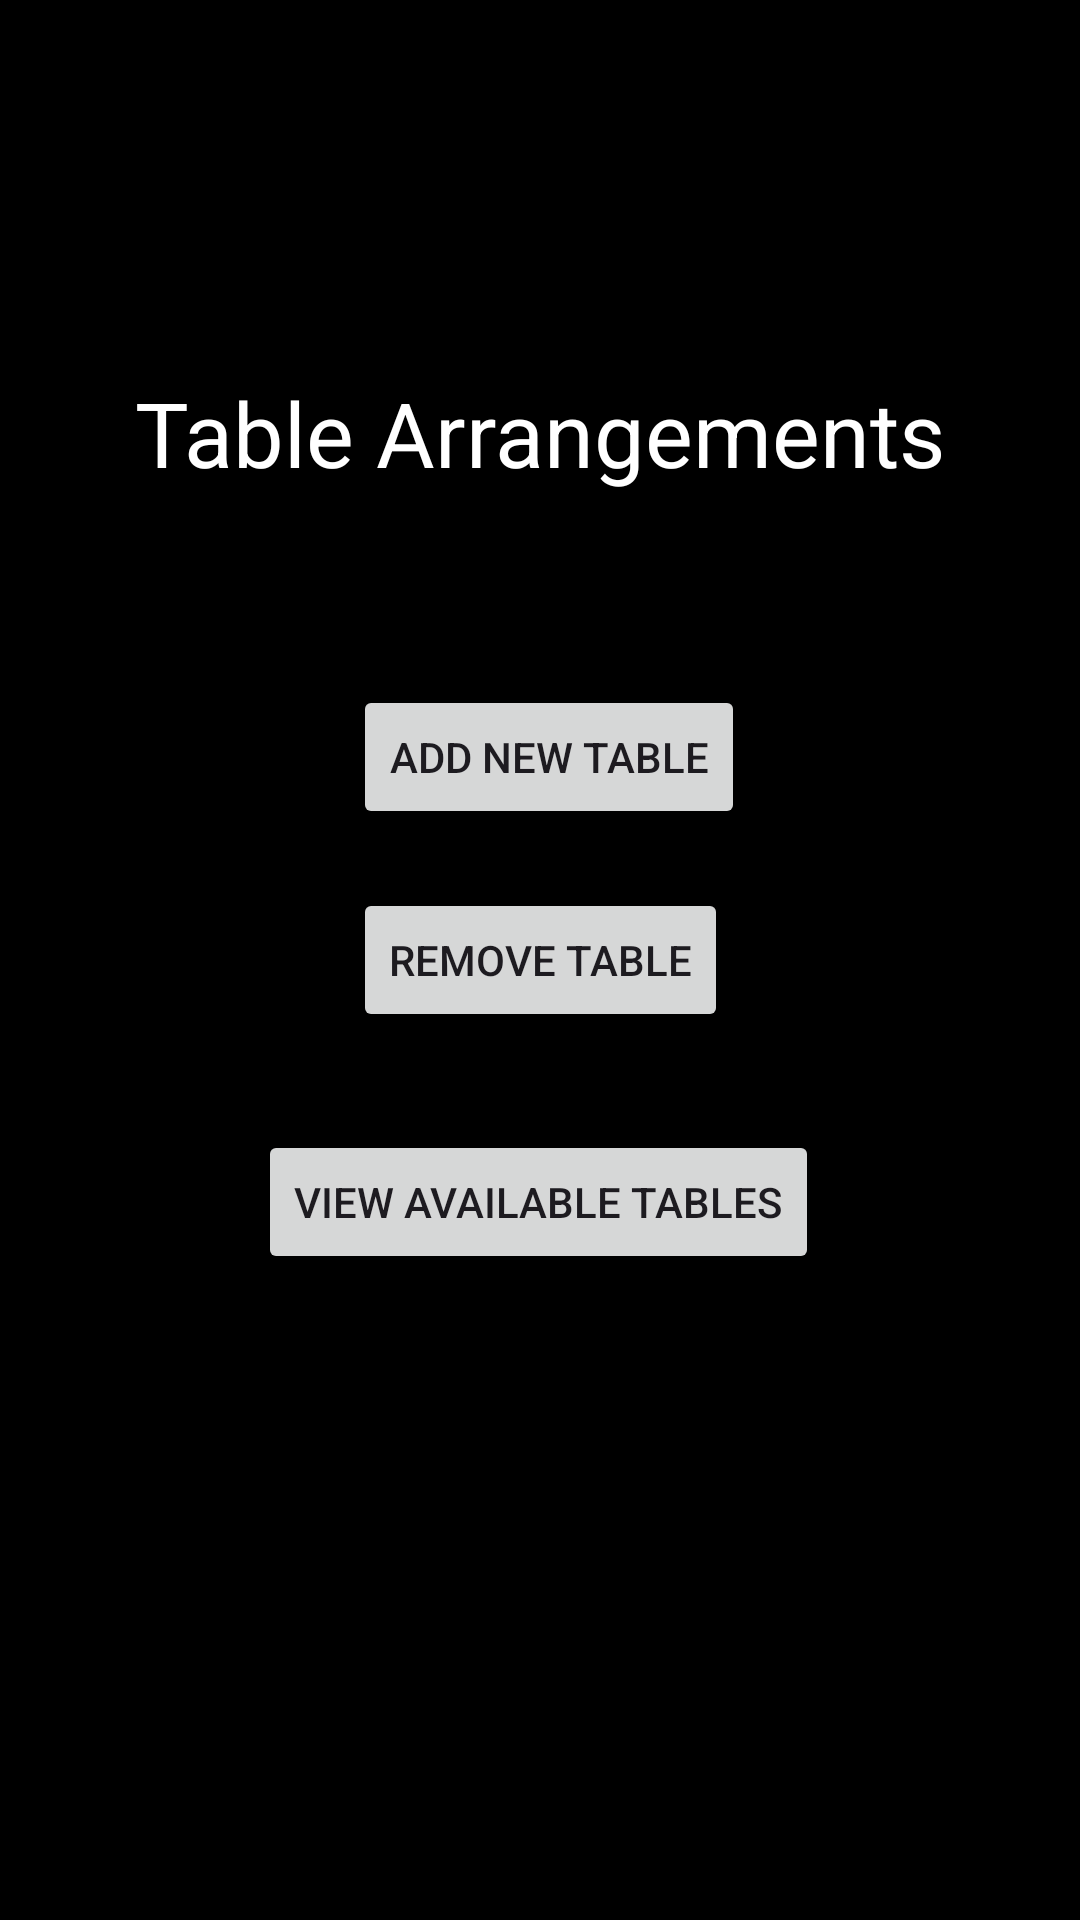

This screen was rendered from an Android layout file. Write that file and the resources it references.
<!-- AndroidManifest.xml: application theme Theme.Canteen_Management -->
<!-- res/layout/activity_table.xml -->
<?xml version="1.0" encoding="utf-8"?>
<androidx.constraintlayout.widget.ConstraintLayout xmlns:android="http://schemas.android.com/apk/res/android"
    xmlns:app="http://schemas.android.com/apk/res-auto"
    xmlns:tools="http://schemas.android.com/tools"
    android:layout_width="match_parent"
    android:layout_height="match_parent"
    tools:context=".TableActivity"
    android:background="@color/black">

    <TextView
        android:id="@+id/textView3"
        android:layout_width="wrap_content"
        android:layout_height="wrap_content"
        android:layout_marginTop="124dp"
        android:text="Table Arrangements"
        android:textColor="@color/white"
        android:textSize="30sp"
        app:layout_constraintEnd_toEndOf="parent"
        app:layout_constraintStart_toStartOf="parent"
        app:layout_constraintTop_toTopOf="parent" />

    <Button
        android:id="@+id/addT"
        android:layout_width="wrap_content"
        android:layout_height="wrap_content"
        android:text="Add New Table"
        app:layout_constraintBottom_toTopOf="@+id/removeT"
        app:layout_constraintEnd_toEndOf="parent"
        app:layout_constraintHorizontal_bias="0.513"
        app:layout_constraintStart_toStartOf="parent"
        app:layout_constraintTop_toBottomOf="@+id/textView3"
        app:layout_constraintVertical_bias="0.764" />

    <Button
        android:id="@+id/removeT"
        android:layout_width="wrap_content"
        android:layout_height="wrap_content"
        android:text="Remove Table"
        app:layout_constraintBottom_toBottomOf="parent"
        app:layout_constraintEnd_toEndOf="parent"
        app:layout_constraintStart_toStartOf="parent"
        app:layout_constraintTop_toTopOf="parent" />

    <Button
        android:id="@+id/viewT"
        android:layout_width="wrap_content"
        android:layout_height="wrap_content"
        android:text="View available tables"
        app:layout_constraintBottom_toBottomOf="parent"
        app:layout_constraintEnd_toEndOf="parent"
        app:layout_constraintHorizontal_bias="0.497"
        app:layout_constraintStart_toStartOf="parent"
        app:layout_constraintTop_toBottomOf="@+id/removeT"
        app:layout_constraintVertical_bias="0.132" />
</androidx.constraintlayout.widget.ConstraintLayout>
<!-- resources referenced by this layout -->
<resources>
  <style name="Theme.Canteen_Management" parent="Base.Theme.Canteen_Management" />
  <style name="Base.Theme.Canteen_Management" parent="Theme.Material3.DayNight.NoActionBar">
          
          
      </style>
  <!-- not gathered from this repository: default colours our renderer supplied (Android Studio template values) -->
  <color name="black">#FF000000</color>
  <color name="white">#FFFFFFFF</color>
</resources>
